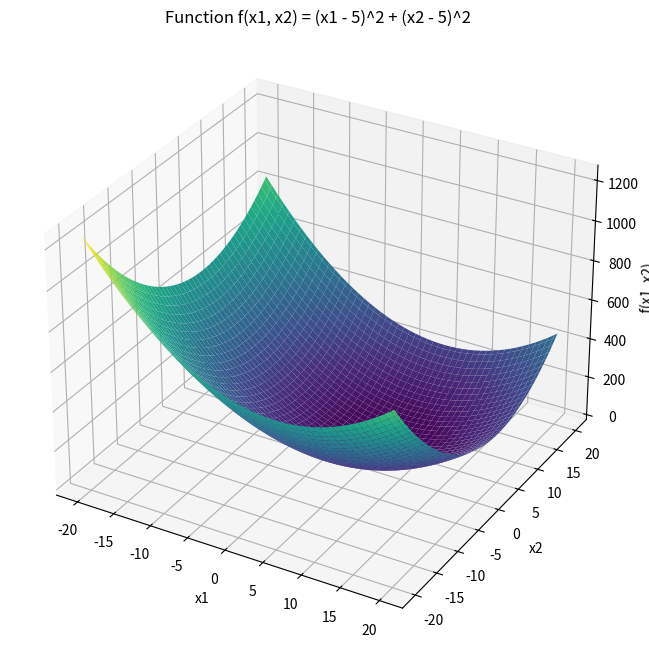

Reproduce this figure in Python.
import matplotlib.pyplot as plt
from mpl_toolkits.mplot3d import Axes3D
import numpy as np

fig = plt.figure(figsize=(10, 8))
ax = fig.add_subplot(111, projection='3d')

x1 = x2 = np.linspace(-20, 20, 100)
X1, X2 = np.meshgrid(x1, x2)
Z = (X1 - 5)**2 + (X2 - 5)**2

ax.plot_surface(X1, X2, Z, cmap='viridis')
ax.set_xlabel('x1')
ax.set_ylabel('x2')
ax.set_zlabel('f(x1, x2)')
ax.set_title('Function f(x1, x2) = (x1 - 5)^2 + (x2 - 5)^2')

plt.show()